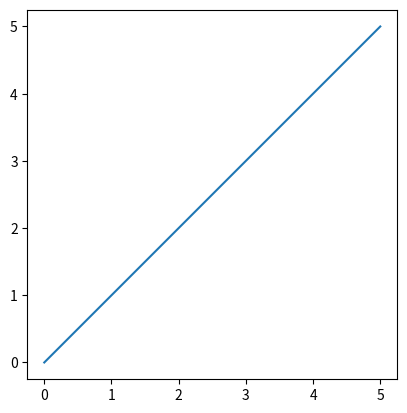

Python code for this plot:
# import required modules
import numpy as np
import matplotlib.pyplot as plt

# adjust coordinates
x = y = [i for i in range(0, 6)]

# depict illustartion
fig = plt.figure()
ax = fig.add_subplot()
plt.plot(x, y)

# square plot
ax.set_aspect(1.0/ax.get_data_ratio(), adjustable='box')
plt.show()
